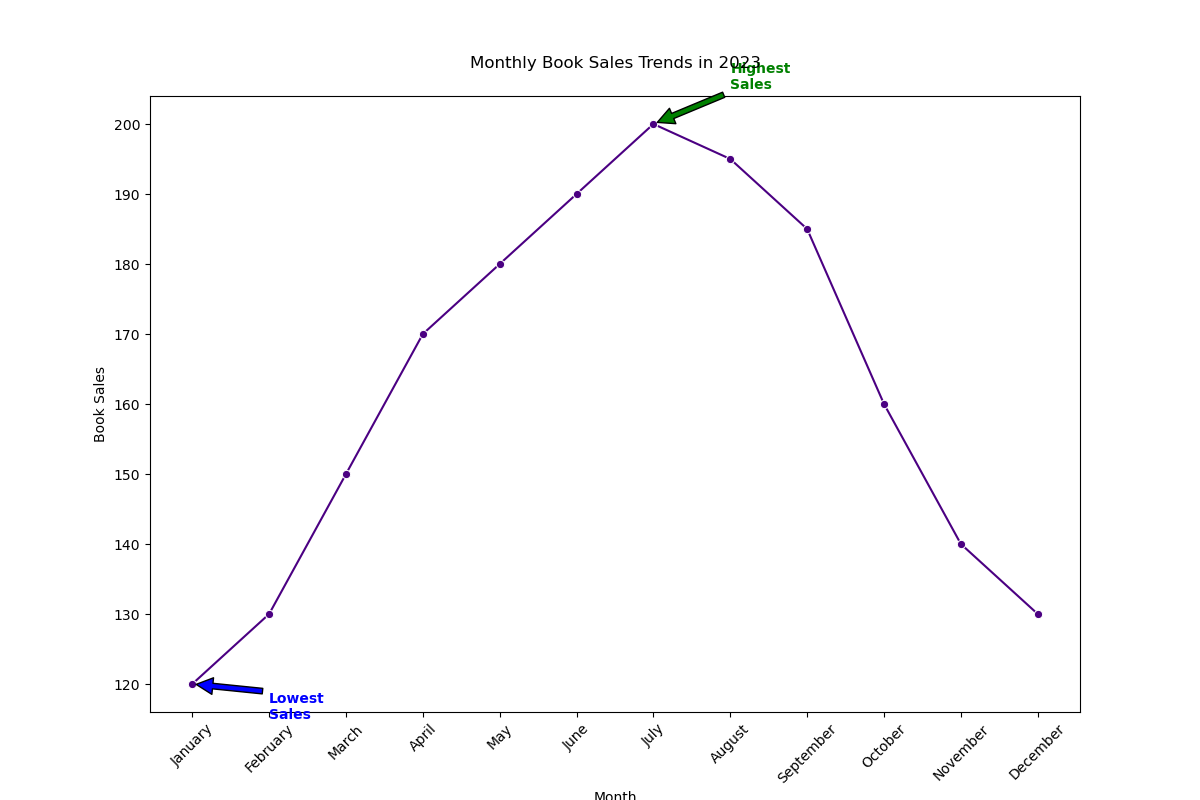

Source data for this figure (header and first rows):
Month, Book_Sales
January, 120
February, 130
March, 150
April, 170
May, 180
June, 190
July, 200
August, 195
September, 185
October, 160
November, 140
December, 130
